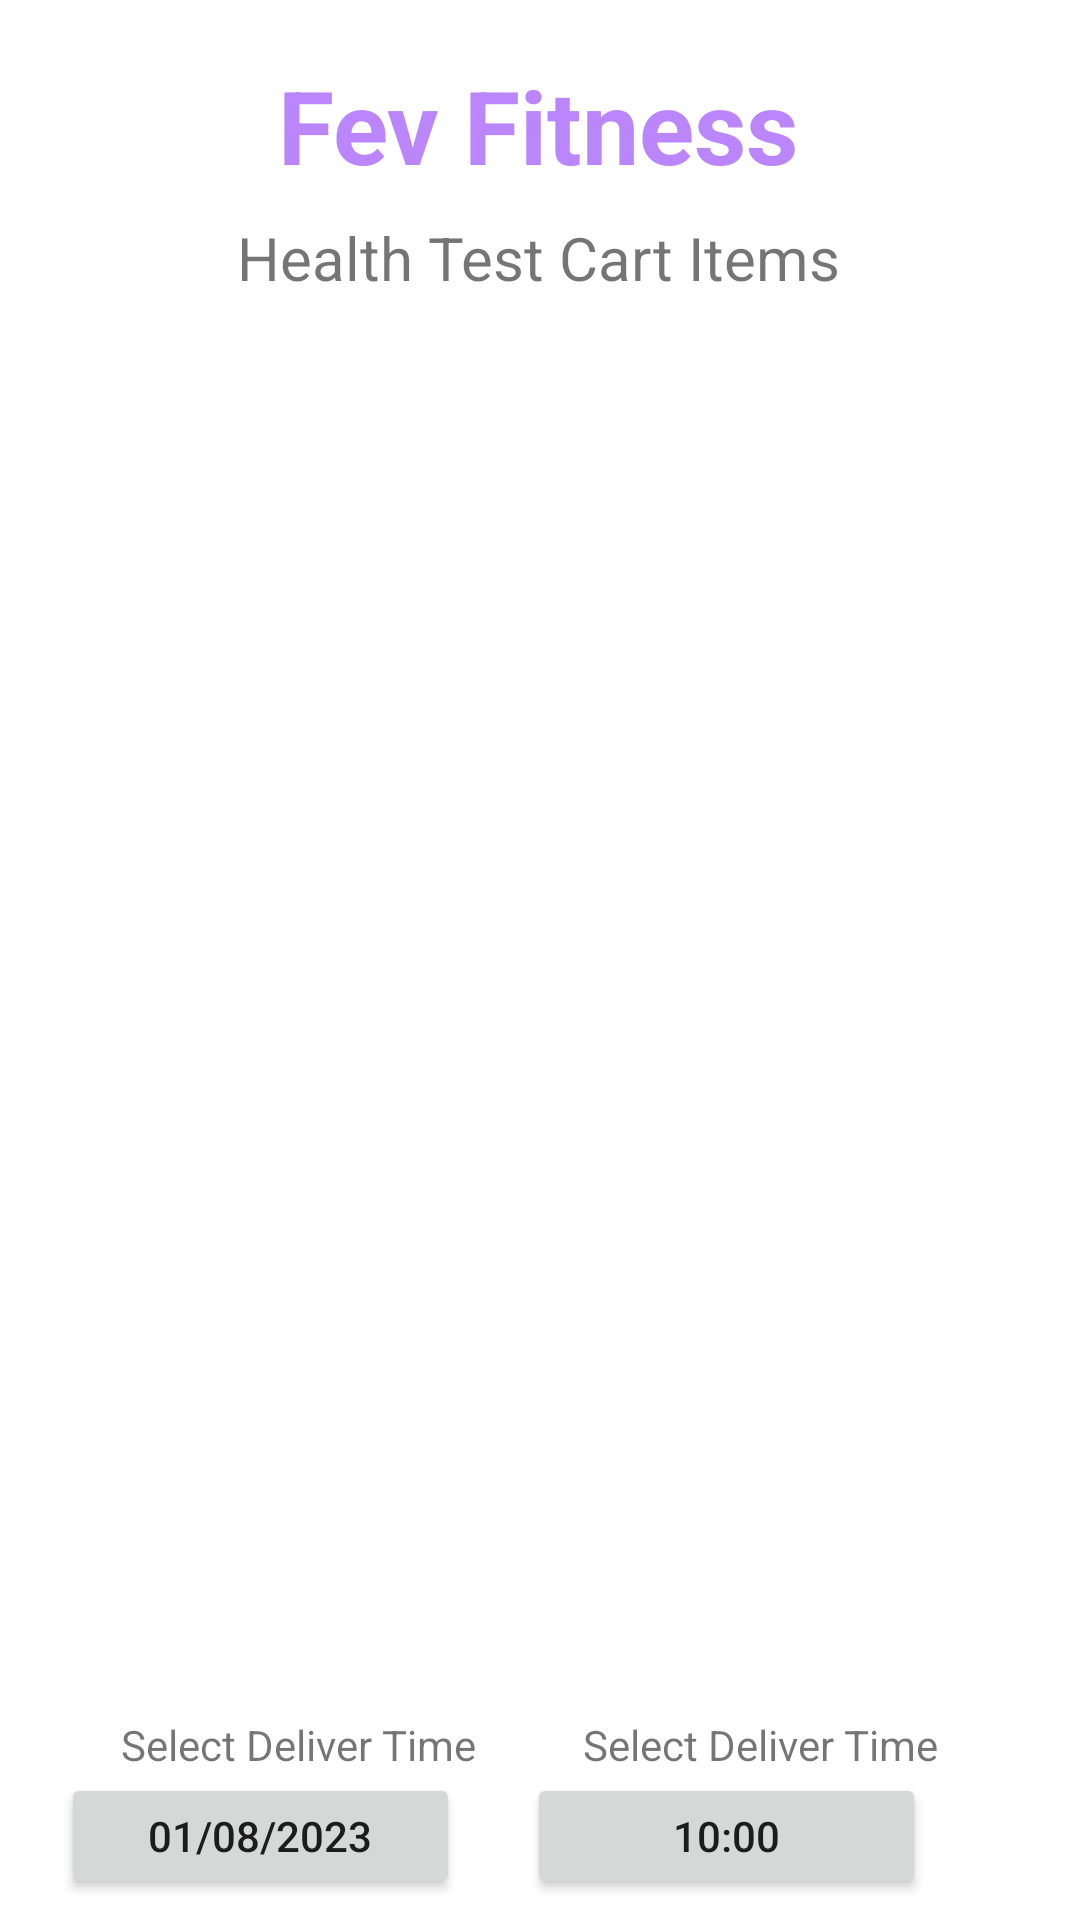

Write the Android layout XML for this screen, with the resource values it uses.
<!-- AndroidManifest.xml: application theme Theme.HealthAndFitnessApp -->
<!-- res/layout/activity_cart_test.xml -->
<?xml version="1.0" encoding="utf-8"?>
<androidx.constraintlayout.widget.ConstraintLayout xmlns:android="http://schemas.android.com/apk/res/android"
    xmlns:app="http://schemas.android.com/apk/res-auto"
    xmlns:tools="http://schemas.android.com/tools"
    android:layout_width="match_parent"
    android:layout_height="match_parent"
    android:background="@drawable/background"
    tools:context=".CartTestActivity">


    <Button
        android:id="@+id/buttonCartBack"
        android:layout_width="wrap_content"
        android:layout_height="47dp"
        android:layout_marginTop="40dp"
        android:text="Back"
        app:layout_constraintEnd_toEndOf="parent"
        app:layout_constraintHorizontal_bias="0.0"
        app:layout_constraintStart_toStartOf="@+id/listViewCart"
        app:layout_constraintTop_toBottomOf="@+id/buttonCartDate"/>

    <ListView
        android:id="@+id/listViewCart"
        android:layout_width="314dp"
        android:layout_height="349dp"
        android:layout_marginTop="140dp"
        app:layout_constraintEnd_toEndOf="@+id/textView_logo8"
        app:layout_constraintHorizontal_bias="0.503"
        app:layout_constraintStart_toStartOf="@+id/textView_logo8"
        app:layout_constraintTop_toBottomOf="@+id/textView_logo8" />

    <TextView
        android:id="@+id/textView_logo7"
        android:layout_width="wrap_content"
        android:layout_height="wrap_content"
        android:text="Fev Fitness"
        android:textColor="@color/purple_200"
        android:textSize="34sp"
        android:textStyle="bold"
        app:layout_constraintBottom_toBottomOf="parent"
        app:layout_constraintEnd_toEndOf="parent"
        app:layout_constraintHorizontal_bias="0.497"
        app:layout_constraintStart_toStartOf="parent"
        app:layout_constraintTop_toTopOf="parent"
        app:layout_constraintVertical_bias="0.032" />

    <TextView
        android:id="@+id/textView_logo8"
        android:layout_width="wrap_content"
        android:layout_height="wrap_content"
        android:text="Deliver Location LEEDS"
        android:textColor="@color/white"
        android:textSize="16sp"
        android:textStyle="bold"
        app:layout_constraintEnd_toEndOf="parent"
        app:layout_constraintHorizontal_bias="0.487"
        app:layout_constraintStart_toStartOf="parent"
        app:layout_constraintTop_toTopOf="parent" />

    <TextView
        android:id="@+id/textViewCartTestTitle"
        android:layout_width="wrap_content"
        android:layout_height="wrap_content"
        android:layout_marginTop="8dp"
        android:text="Health Test Cart Items"
        android:textColor="@color/yellowLight"
        android:textSize="20sp"
        app:layout_constraintEnd_toEndOf="parent"
        app:layout_constraintHorizontal_bias="0.497"
        app:layout_constraintStart_toStartOf="parent"
        app:layout_constraintTop_toBottomOf="@+id/textView_logo7"/>

    <TextView
        android:id="@+id/textViewCartTotalPrice"
        android:layout_width="wrap_content"
        android:layout_height="wrap_content"
        android:layout_marginTop="12dp"
        android:text="Total Cost : 1298/-"
        android:textColor="@color/white"
        android:textSize="24sp"
        app:layout_constraintEnd_toEndOf="parent"
        app:layout_constraintStart_toStartOf="parent"
        app:layout_constraintTop_toBottomOf="@+id/listViewCart"/>
    <Button
        android:id="@+id/buttonCartCheckout"
        android:layout_width="wrap_content"
        android:layout_height="wrap_content"
        android:layout_marginTop="40dp"
        android:text="Checkout"
        app:layout_constraintEnd_toEndOf="parent"
        app:layout_constraintHorizontal_bias="0.808"
        app:layout_constraintStart_toStartOf="parent"
        app:layout_constraintTop_toBottomOf="@+id/buttonCartTime"/>

    <Button
        android:id="@+id/buttonCartDate"
        style="=?android:spinnerStyle"
        android:layout_width="133dp"
        android:layout_height="42dp"
        android:layout_marginTop="36dp"
        android:text="01/08/2023"
        app:layout_constraintEnd_toEndOf="parent"
        app:layout_constraintHorizontal_bias="0.0"
        app:layout_constraintStart_toStartOf="@+id/listViewCart"
        app:layout_constraintTop_toBottomOf="@+id/textViewCartTotalPrice"/>

    <Button
       android:id="@+id/buttonCartTime"
       style="=?android:spinnerStyle"
       android:layout_width="133dp"
       android:layout_height="42dp"
       android:layout_marginTop="36dp"
       android:text="10:00"
       app:layout_constraintEnd_toEndOf="parent"
       app:layout_constraintHorizontal_bias="0.751"
       app:layout_constraintStart_toStartOf="@+id/listViewCart"
       app:layout_constraintTop_toBottomOf="@+id/textViewCartTotalPrice"/>


    <TextView
        android:id="@+id/textView3"
        android:layout_width="wrap_content"
        android:layout_height="wrap_content"
        android:text="Select Deliver Time"
        android:textColor="@color/yellowLight"
        app:layout_constraintBottom_toTopOf="@+id/buttonCartDate"
        app:layout_constraintEnd_toEndOf="parent"
        app:layout_constraintHorizontal_bias="0.167"
        app:layout_constraintStart_toStartOf="parent"/>
    <TextView
        android:id="@+id/textView4"
        android:layout_width="wrap_content"
        android:layout_height="wrap_content"
        android:text="Select Deliver Time"
        android:textColor="@color/yellowLight"
        app:layout_constraintBottom_toTopOf="@+id/buttonCartTime"
        app:layout_constraintEnd_toEndOf="parent"
        app:layout_constraintHorizontal_bias="0.804"
        app:layout_constraintStart_toStartOf="parent"/>

</androidx.constraintlayout.widget.ConstraintLayout>
<!-- resources referenced by this layout -->
<resources>
  <style name="Theme.HealthAndFitnessApp" parent="Theme.MaterialComponents.DayNight.DarkActionBar">
          
          <item name="colorPrimary">@color/purple_500</item>
          <item name="colorPrimaryVariant">@color/purple_700</item>
          <item name="colorOnPrimary">@color/white</item>
          
          <item name="colorSecondary">@color/teal_200</item>
          <item name="colorSecondaryVariant">@color/teal_700</item>
          <item name="colorOnSecondary">@color/black</item>
          
          <item name="android:statusBarColor">?attr/colorPrimaryVariant</item>
          
      </style>
  <!-- not gathered from this repository: default colours our renderer supplied (Android Studio template values) -->
  <color name="purple_200">#FFBB86FC</color>
  <color name="purple_500">#FF6200EE</color>
  <color name="purple_700">#FF3700B3</color>
  <color name="teal_200">#FF03DAC5</color>
  <color name="teal_700">#FF018786</color>
  <color name="black">#FF000000</color>
  <color name="white">#FFFFFFFF</color>
</resources>
